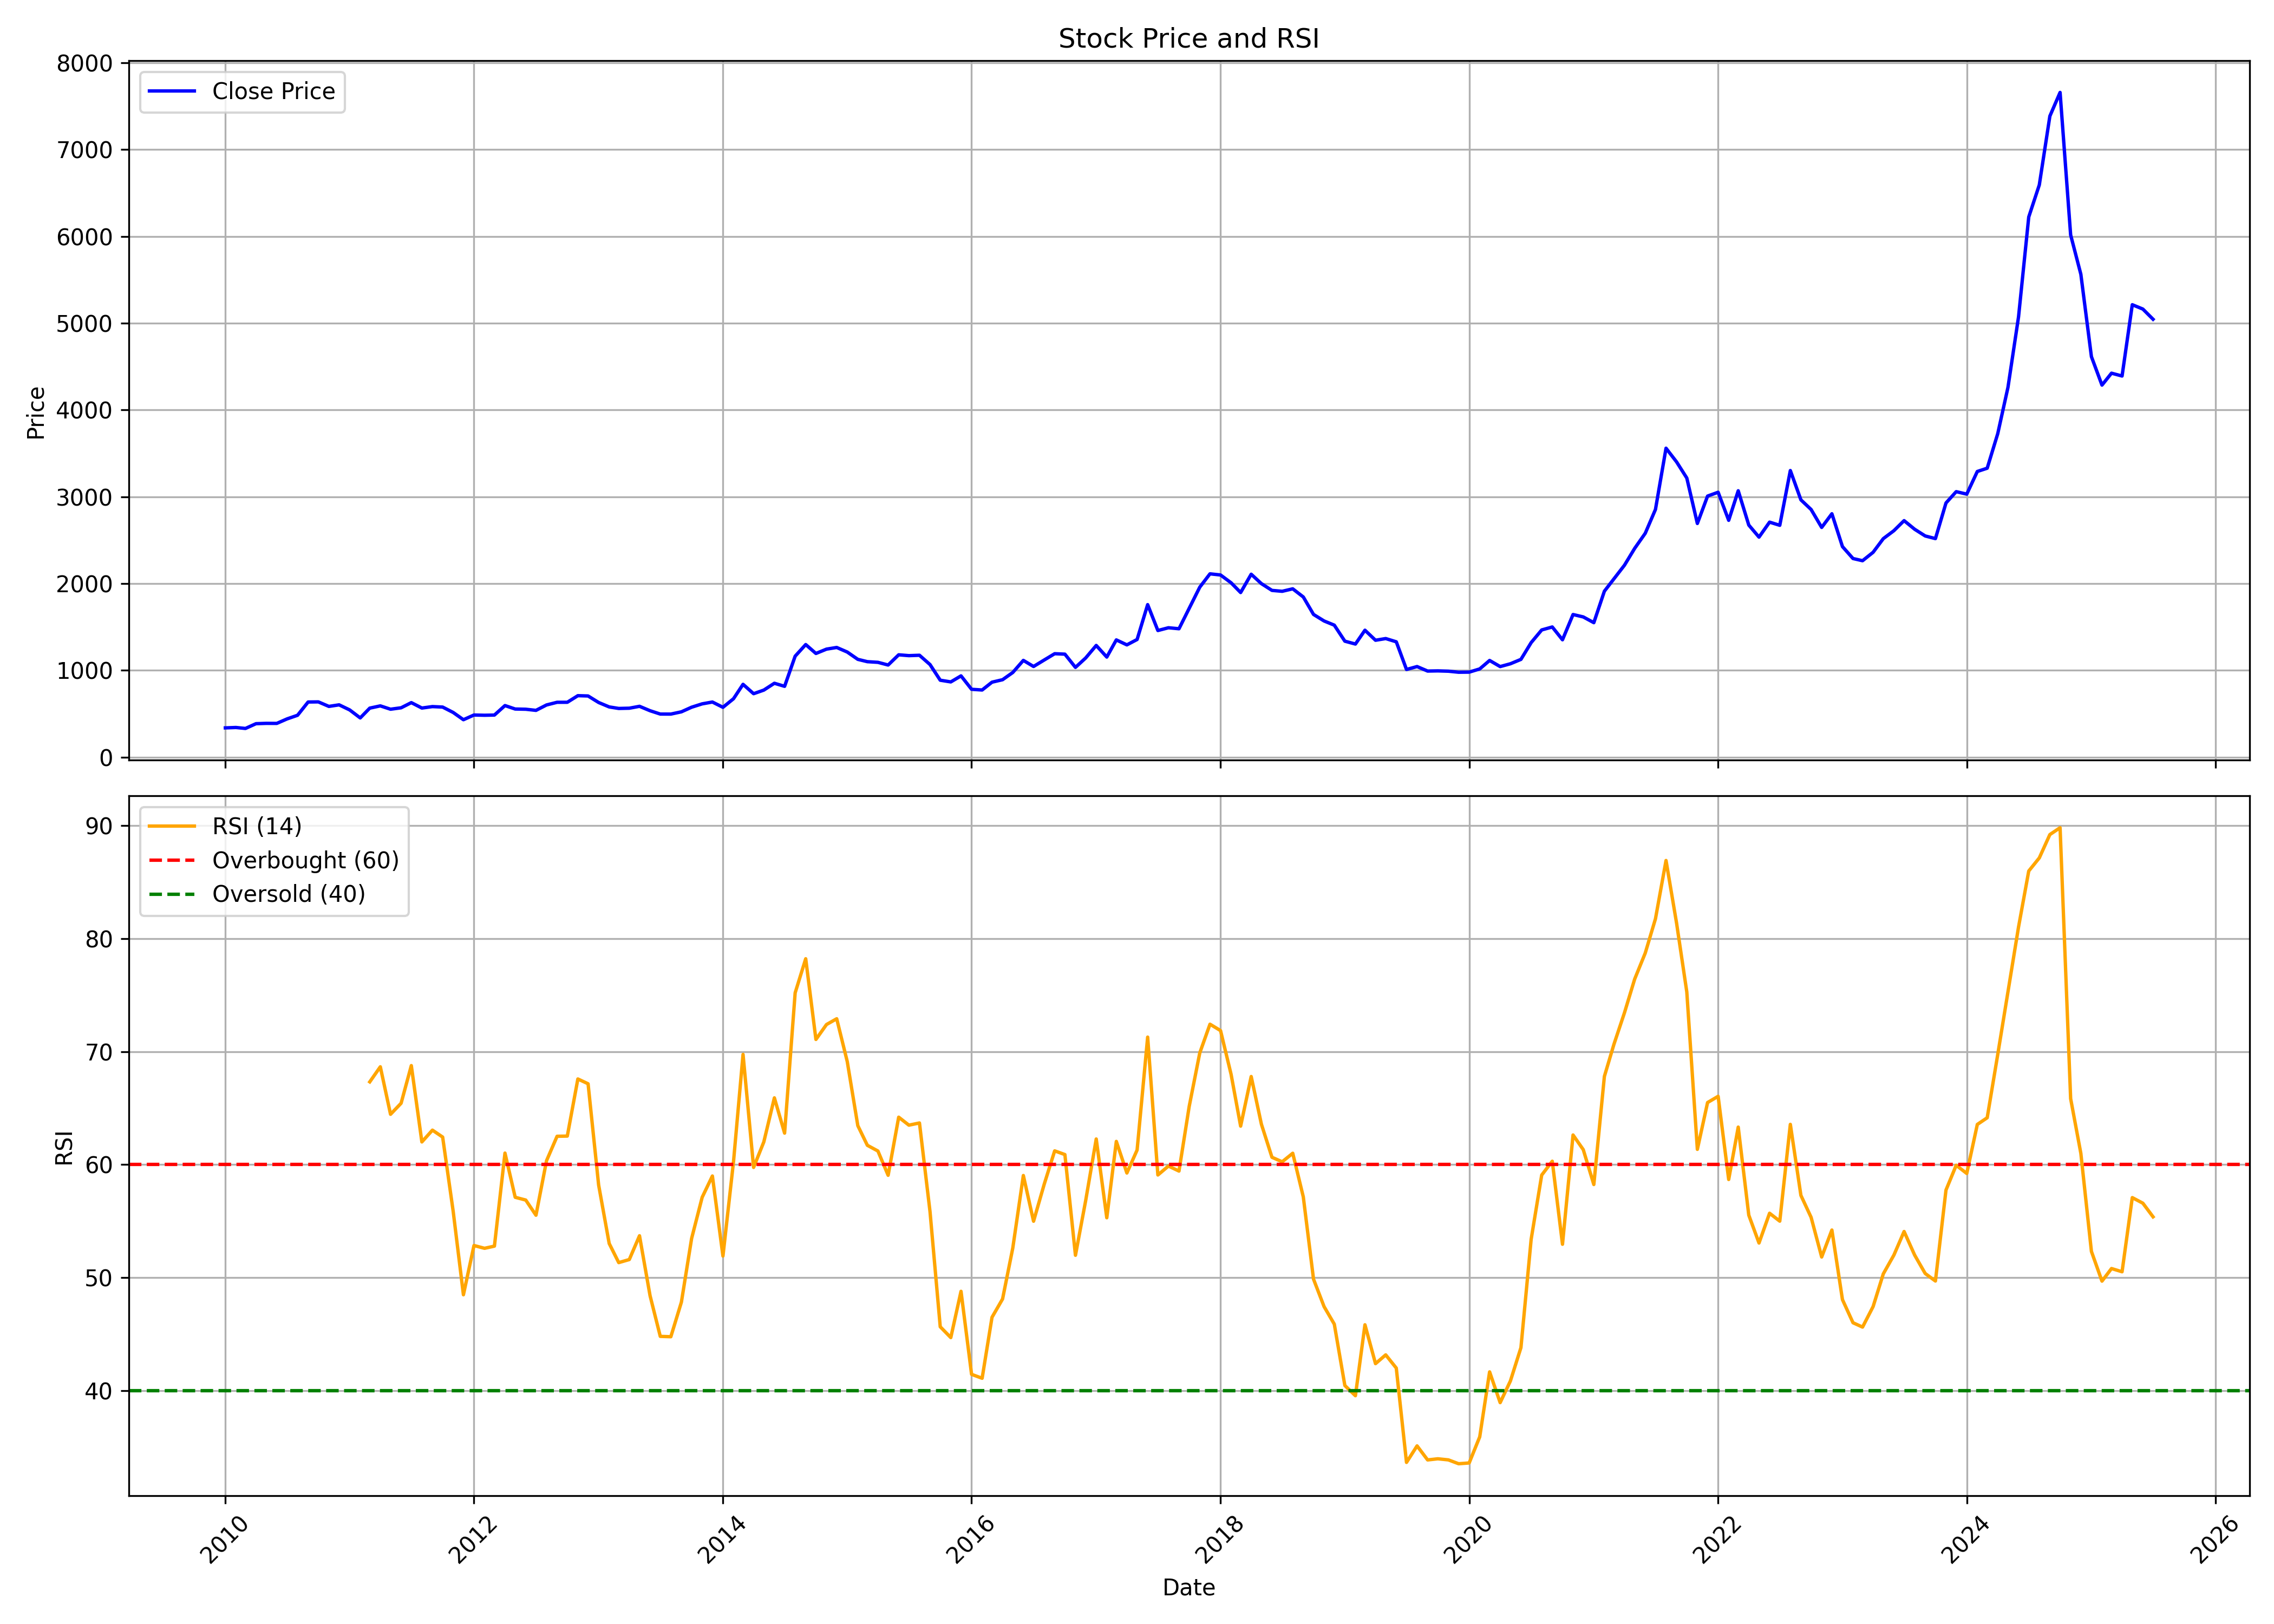

The data file committed next to this chart (first rows):
, date, symbol, open, high, low, close, volume, rsi
0, 2010-01-01, BASF, 386.9, 431.3, 319.9, 337.4, 2226992, 
1, 2010-02-01, BASF, 336.4, 376.5, 333.6, 341.9, 634688, 
2, 2010-03-01, BASF, 341.9, 369.4, 329.6, 330.8, 310535, 
3, 2010-04-01, BASF, 335.5, 394.8, 334.6, 385.8, 850918, 
4, 2010-05-01, BASF, 393.4, 410.3, 378.5, 389.6, 488445, 
5, 2010-06-01, BASF, 389.7, 410.3, 373.8, 389, 404940, 
6, 2010-07-01, BASF, 389.7, 453.2, 385.5, 440.5, 2347589, 
7, 2010-08-01, BASF, 453.3, 518.2, 443.7, 482.8, 1528212, 
8, 2010-09-01, BASF, 484.9, 654.1, 482, 635.5, 3946236, 
9, 2010-10-01, BASF, 636.1, 669.3, 614.2, 637, 656275, 
10, 2010-11-01, BASF, 639.9, 689.3, 543.3, 584.8, 340258, 
11, 2010-12-01, BASF, 584.8, 659.1, 532.5, 602.8, 476432, 
12, 2011-01-01, BASF, 603.7, 634.9, 524.4, 544.4, 90625, 
13, 2011-02-01, BASF, 543.8, 575.3, 446.8, 452.1, 657599, 
14, 2011-03-01, BASF, 515.5, 586.6, 445, 564.9, 538267, 67.33
15, 2011-04-01, BASF, 566.7, 655.1, 550.7, 590.9, 288172, 68.66
16, 2011-05-01, BASF, 596.1, 603.6, 537.2, 552.4, 79605, 64.46
17, 2011-06-01, BASF, 560.9, 638.3, 541.9, 568.9, 514360, 65.43
18, 2011-07-01, BASF, 568.1, 671.6, 568.1, 628.4, 596753, 68.77
19, 2011-08-01, BASF, 632.3, 636.9, 545.7, 566, 150976, 62.01
20, 2011-09-01, BASF, 573.6, 618.6, 563.7, 582.6, 138477, 63.06
21, 2011-10-01, BASF, 583.9, 606.8, 560.9, 577.1, 87858, 62.44
22, 2011-11-01, BASF, 571.4, 602.2, 508.8, 514.8, 76222, 55.86
23, 2011-12-01, BASF, 526.1, 529.2, 406.1, 431.5, 101809, 48.49
24, 2012-01-01, BASF, 438.4, 576.2, 406.6, 485.7, 103991, 52.85
25, 2012-02-01, BASF, 481.8, 507.3, 470.2, 482.9, 102251, 52.6
26, 2012-03-01, BASF, 477, 511.2, 467.3, 485.2, 146626, 52.79
27, 2012-04-01, BASF, 486.6, 641.9, 481.8, 594.5, 1525062, 61.02
28, 2012-05-01, BASF, 592.6, 606.1, 530, 554.7, 160663, 57.12
29, 2012-06-01, BASF, 552.3, 573.8, 537.7, 552.2, 159112, 56.87
30, 2012-07-01, BASF, 553.1, 600.3, 525.1, 539.1, 160229, 55.53
31, 2012-08-01, BASF, 539.6, 648, 530.2, 601.4, 1648482, 60.35
32, 2012-09-01, BASF, 613.3, 670.9, 606.1, 632.2, 386693, 62.51
33, 2012-10-01, BASF, 638.6, 710.2, 625.5, 632.5, 692164, 62.53
34, 2012-11-01, BASF, 626.4, 726.3, 626.4, 708.3, 273029, 67.58
35, 2012-12-01, BASF, 726.3, 757.4, 680.8, 705, 284237, 67.16
36, 2013-01-01, BASF, 699.7, 717.4, 621.6, 629.9, 289362, 58.2
37, 2013-02-01, BASF, 630.3, 640, 575.1, 578.8, 104833, 53.02
38, 2013-03-01, BASF, 579.9, 602.6, 543.6, 561.3, 185573, 51.33
39, 2013-04-01, BASF, 572.1, 597.4, 533.6, 564.1, 265291, 51.6
40, 2013-05-01, BASF, 564.1, 608.7, 553.7, 585.9, 388727, 53.71
41, 2013-06-01, BASF, 588.6, 595.4, 521.7, 535, 163101, 48.4
42, 2013-07-01, BASF, 538.4, 547.9, 477.2, 496.7, 312503, 44.81
43, 2013-08-01, BASF, 496.5, 522.1, 475.7, 496.4, 264436, 44.77
44, 2013-09-01, BASF, 501.3, 539.3, 486, 522.5, 143658, 47.84
45, 2013-10-01, BASF, 522.8, 584.3, 491.1, 575.5, 237722, 53.47
46, 2013-11-01, BASF, 585.6, 632.9, 552.2, 614.2, 349150, 57.11
47, 2013-12-01, BASF, 615.6, 666.3, 586.2, 635.3, 228026, 59
48, 2014-01-01, BASF, 635.1, 658.5, 538.5, 574.5, 302515, 51.92
49, 2014-02-01, BASF, 577.9, 691.3, 573.9, 673.3, 271561, 60.26
50, 2014-03-01, BASF, 674.2, 849.1, 674.2, 839.2, 1258294, 69.76
51, 2014-04-01, BASF, 847.4, 847.4, 721.2, 731.3, 224328, 59.76
52, 2014-05-01, BASF, 731.3, 800.1, 687.4, 772.9, 673880, 62.02
53, 2014-06-01, BASF, 801.1, 892.5, 794.8, 851.5, 377042, 65.91
54, 2014-07-01, BASF, 868.1, 884.2, 790.4, 816.1, 402482, 62.79
55, 2014-08-01, BASF, 820.7, 1265, 789.5, 1163, 1515941, 75.21
56, 2014-09-01, BASF, 1187, 1363, 1119, 1297, 966043, 78.22
57, 2014-10-01, BASF, 1305, 1362, 1149, 1195, 421380, 71.08
58, 2014-11-01, BASF, 1184, 1335, 1161, 1245, 344218, 72.4
59, 2014-12-01, BASF, 1234, 1360, 989.1, 1264, 394098, 72.91
... 127 more rows
